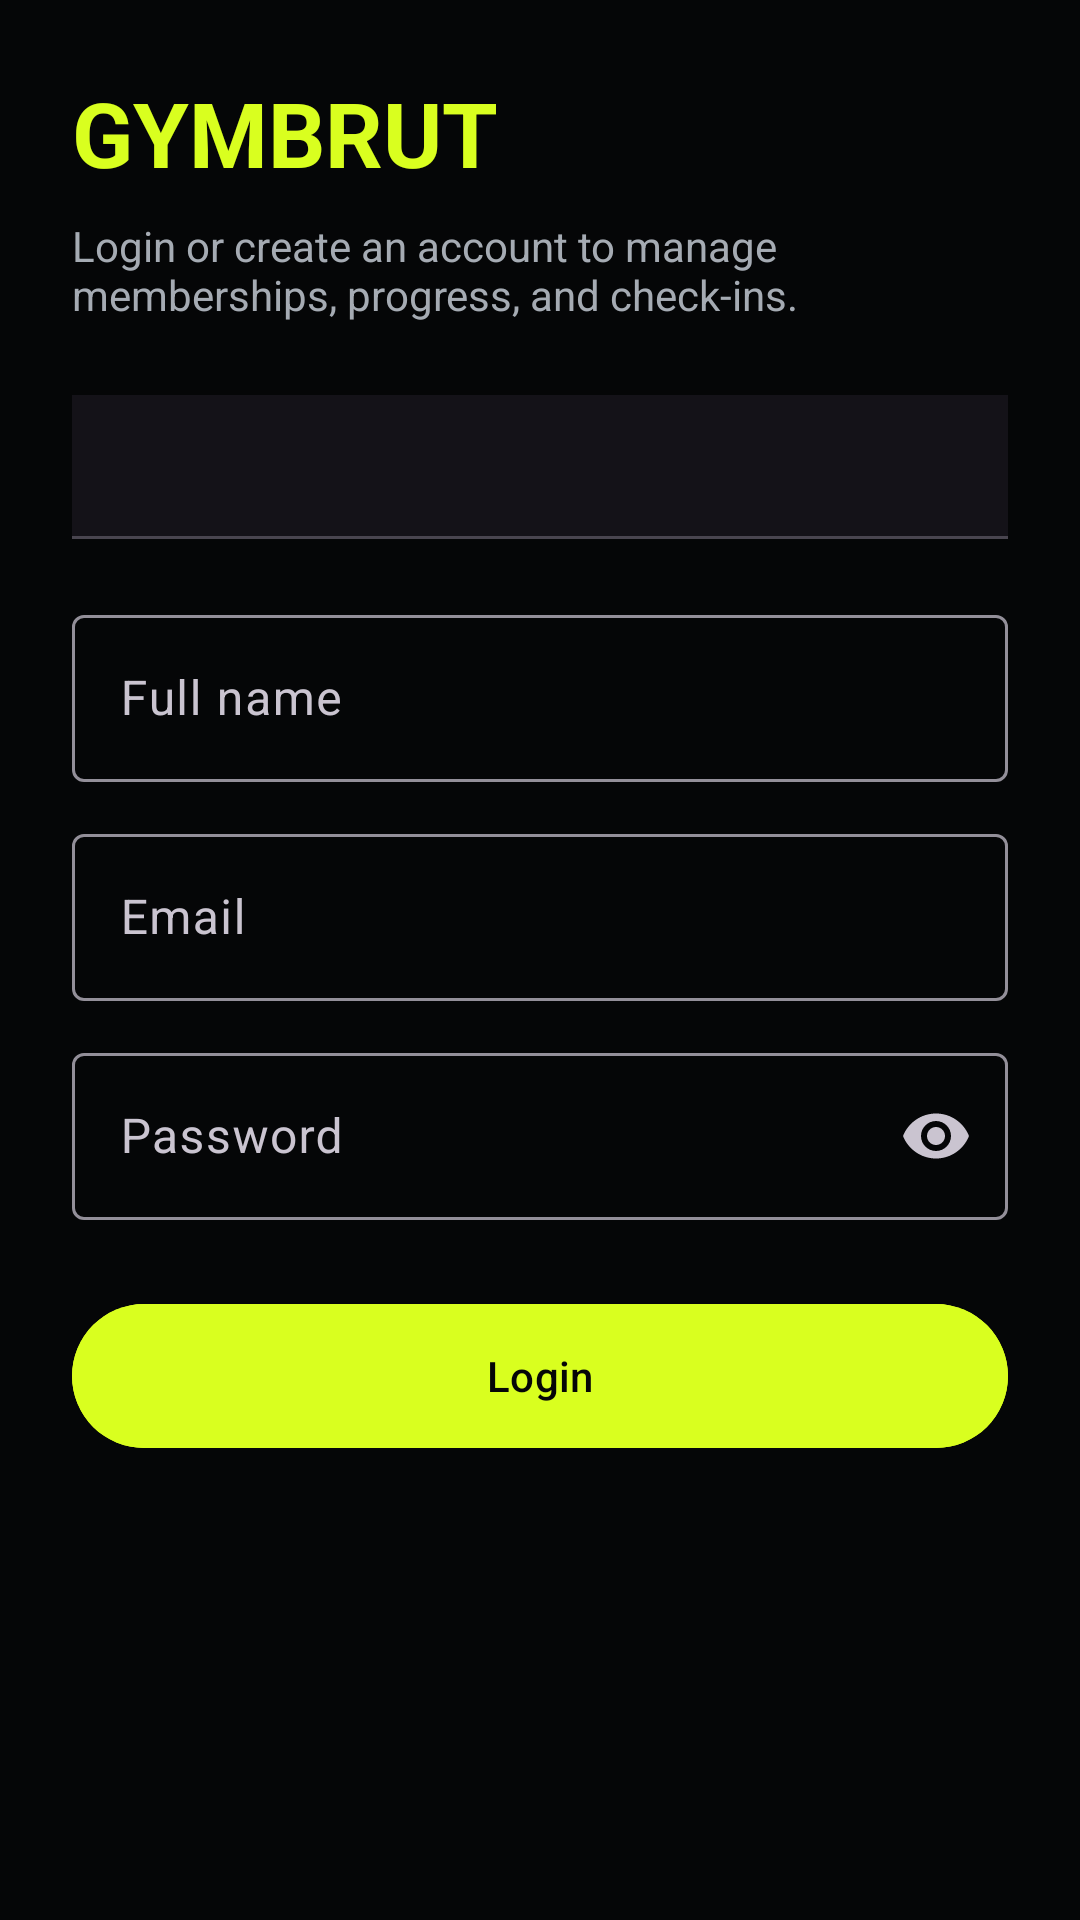

This screen was rendered from an Android layout file. Write that file and the resources it references.
<!-- AndroidManifest.xml: application theme Theme.Gymbrut -->
<!-- res/layout/activity_auth.xml -->
<?xml version="1.0" encoding="utf-8"?>
<ScrollView xmlns:android="http://schemas.android.com/apk/res/android"
    xmlns:app="http://schemas.android.com/apk/res-auto"
    android:layout_width="match_parent"
    android:layout_height="match_parent"
    android:background="@color/gym_bg">

    <LinearLayout
        android:layout_width="match_parent"
        android:layout_height="wrap_content"
        android:orientation="vertical"
        android:padding="24dp">

        <TextView
            android:layout_width="wrap_content"
            android:layout_height="wrap_content"
            android:text="GYMBRUT"
            android:textColor="@color/gym_lime"
            android:textSize="30sp"
            android:textStyle="bold"/>

        <TextView
            android:layout_width="wrap_content"
            android:layout_height="wrap_content"
            android:layout_marginTop="8dp"
            android:text="Login or create an account to manage memberships, progress, and check-ins."
            android:textColor="@color/gym_subtext"/>

        <com.google.android.material.tabs.TabLayout
            android:id="@+id/tabLayout"
            android:layout_width="match_parent"
            android:layout_height="wrap_content"
            android:layout_marginTop="24dp"
            app:tabIndicatorColor="@color/gym_lime"
            app:tabTextColor="@color/gym_subtext"
            app:tabSelectedTextColor="@color/gym_lime"/>

        <com.google.android.material.textfield.TextInputLayout
            android:id="@+id/layoutName"
            style="@style/Widget.Material3.TextInputLayout.OutlinedBox"
            android:layout_width="match_parent"
            android:layout_height="wrap_content"
            android:layout_marginTop="20dp"
            android:hint="Full name">
            <com.google.android.material.textfield.TextInputEditText
                android:id="@+id/etName"
                android:layout_width="match_parent"
                android:layout_height="wrap_content"/>
        </com.google.android.material.textfield.TextInputLayout>

        <com.google.android.material.textfield.TextInputLayout
            style="@style/Widget.Material3.TextInputLayout.OutlinedBox"
            android:layout_width="match_parent"
            android:layout_height="wrap_content"
            android:layout_marginTop="12dp"
            android:hint="Email">
            <com.google.android.material.textfield.TextInputEditText
                android:id="@+id/etEmail"
                android:layout_width="match_parent"
                android:layout_height="wrap_content"
                android:inputType="textEmailAddress"/>
        </com.google.android.material.textfield.TextInputLayout>

        <com.google.android.material.textfield.TextInputLayout
            style="@style/Widget.Material3.TextInputLayout.OutlinedBox"
            android:layout_width="match_parent"
            android:layout_height="wrap_content"
            android:layout_marginTop="12dp"
            android:hint="Password"
            app:endIconMode="password_toggle">
            <com.google.android.material.textfield.TextInputEditText
                android:id="@+id/etPassword"
                android:layout_width="match_parent"
                android:layout_height="wrap_content"
                android:inputType="textPassword"/>
        </com.google.android.material.textfield.TextInputLayout>

        <com.google.android.material.button.MaterialButton
            android:id="@+id/btnSubmit"
            android:layout_width="match_parent"
            android:layout_height="56dp"
            android:layout_marginTop="24dp"
            android:backgroundTint="@color/gym_lime"
            android:text="Login"
            android:textColor="@color/gym_bg"/>
    </LinearLayout>
</ScrollView>
<!-- resources referenced by this layout -->
<resources>
  <color name="gym_bg">#050607</color>
  <color name="gym_lime">#D9FF1F</color>
  <color name="gym_subtext">#A5ABB3</color>
  <style name="Theme.Gymbrut" parent="Theme.Material3.Dark.NoActionBar">
          <item name="colorPrimary">@color/gym_lime</item>
          <item name="colorSecondary">@color/gym_cyan</item>
          <item name="android:statusBarColor">@color/gym_bg</item>
          <item name="android:navigationBarColor">@color/gym_bg</item>
          <item name="android:windowBackground">@color/gym_bg</item>
          <item name="android:textColor">@color/gym_text</item>
      </style>
  <color name="gym_cyan">#11D8FF</color>
  <color name="gym_text">#F5F5F5</color>
</resources>
